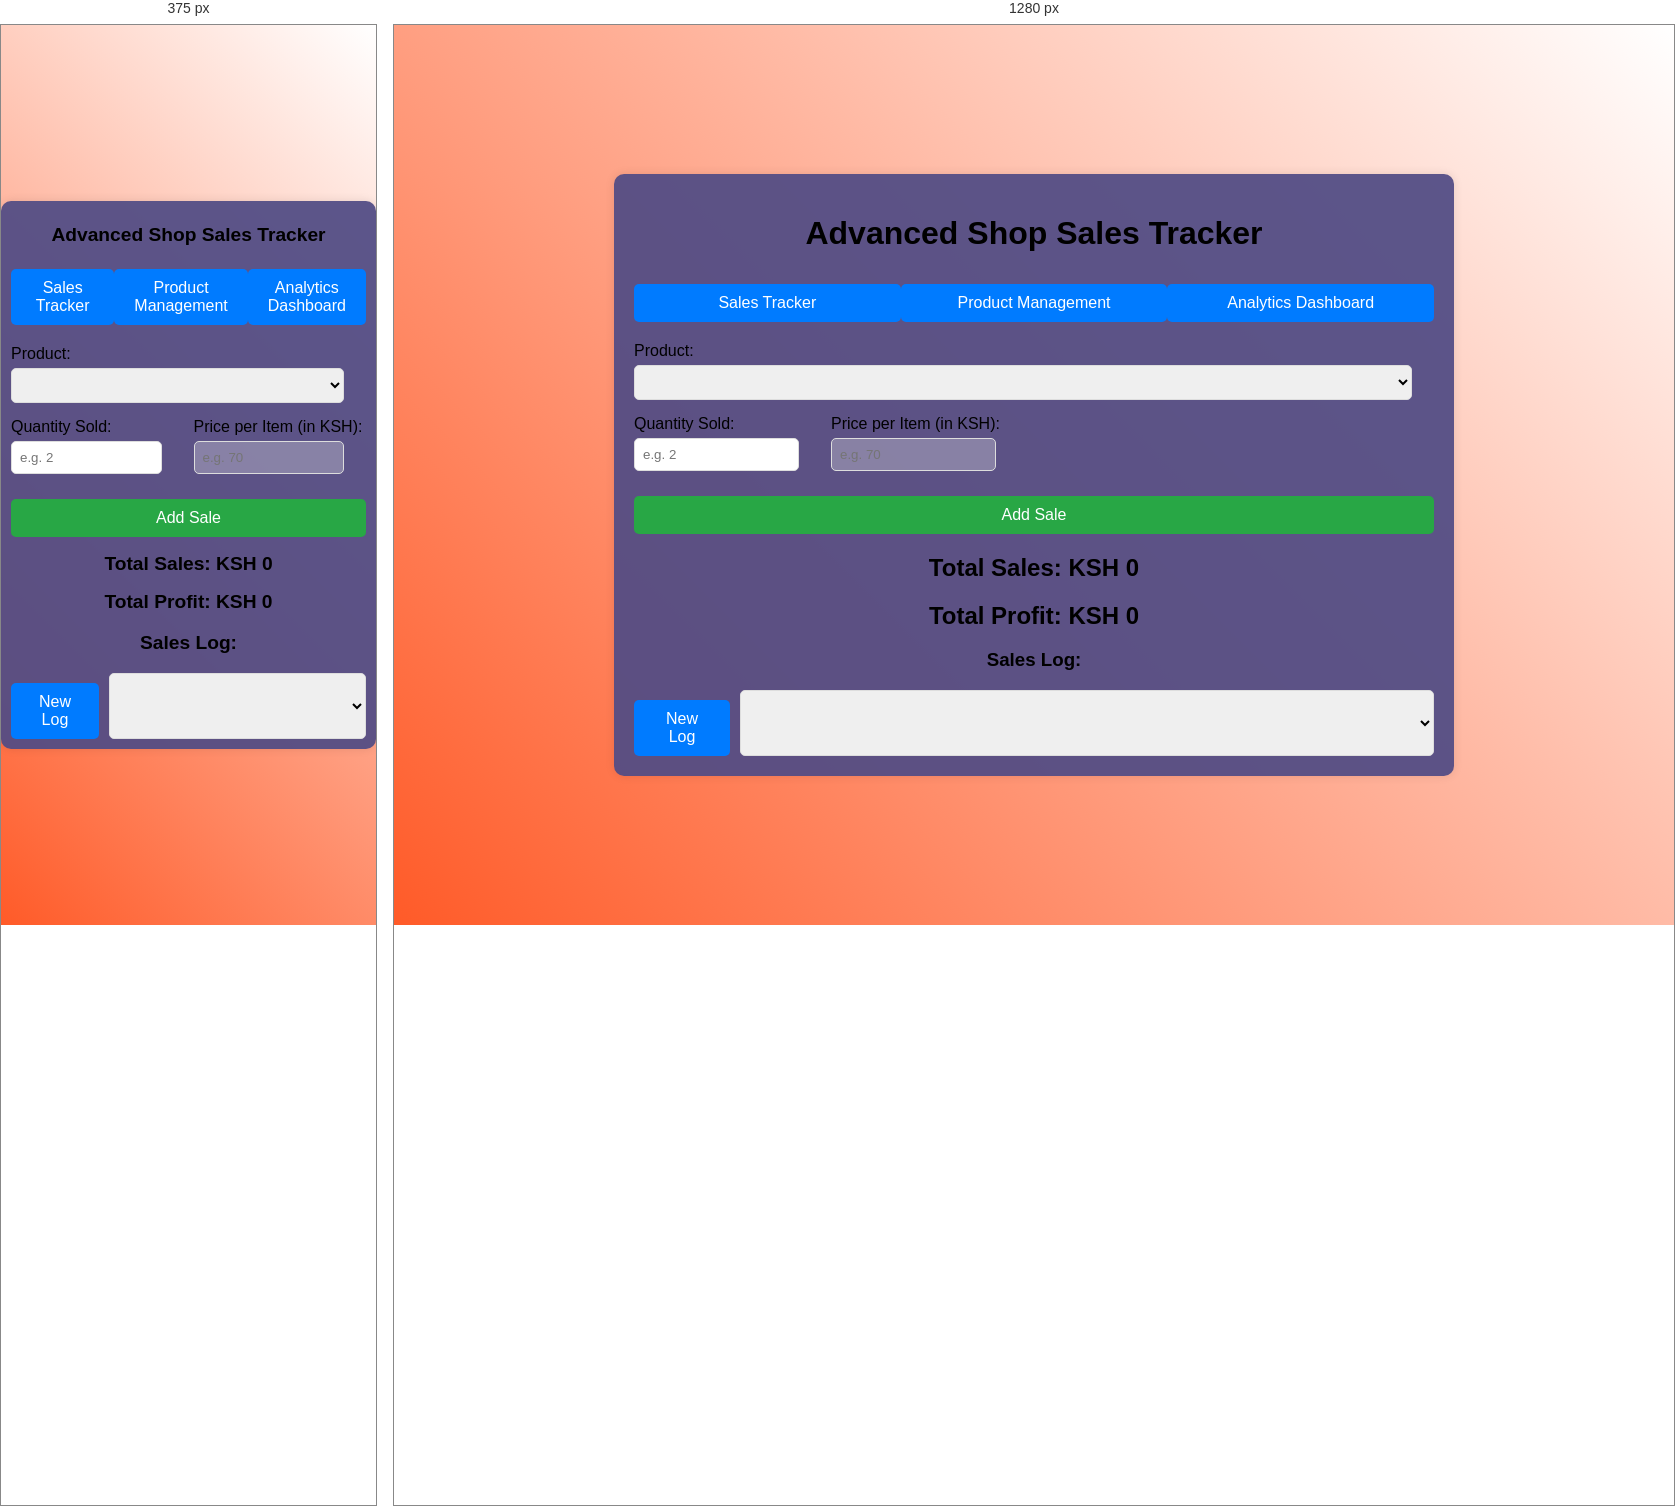
Rendered at 375 px and 1280 px, left to right.

<!-- file: index.html -->
<!DOCTYPE html>
<html lang="en">
<head>
    <meta charset="UTF-8">
    <meta name="viewport" content="width=device-width, initial-scale=1.0">
    <title>Advanced Shop Sales Tracker</title>
    <link rel="stylesheet" href="index.css">
</head>
<body>
    <div class="container">
        <h1>Advanced Shop Sales Tracker</h1>
        <div class="menu">
            <button id="sales-tracker-btn" onclick="showSection('sales-tracker')">Sales Tracker</button>
            <button id="product-management-btn" onclick="showSection('product-management')">Product Management</button>
            <button id="analytics-dashboard-btn" onclick="showSection('analytics-dashboard')">Analytics Dashboard</button>
        </div>
        <div id="sales-tracker">
            <div class="form-group">
                <label for="product">Product:</label>
                <select id="product"></select>
            </div>
            <div class="form-group amount-group">
                <div>
                    <label for="quantity">Quantity Sold:</label>
                    <input type="number" id="quantity" placeholder="e.g. 2">
                </div>
                <div>
                    <label for="price">Price per Item (in KSH):</label>
                    <input type="number" id="price" placeholder="e.g. 70" disabled>
                </div>
            </div>
            <button onclick="addSale()">Add Sale</button>
            <h2>Total Sales: KSH <span id="total-sales">0</span></h2>
            <h2>Total Profit: KSH <span id="total-profit">0</span></h2>
            <h3>Sales Log:</h3>
            <ul id="log"></ul>
            <div class="log-controls">
                <button onclick="createNewLog()">New Log</button>
                <select id="log-selector" onchange="switchLog()"></select>
            </div>
        </div>
        <div id="product-management" class="sidebar">
            <h2>Product Management</h2>
            <div class="form-group">
                <label for="sidebar-product">Product:</label>
                <input type="text" id="sidebar-product" placeholder="e.g. Bread, Milk">
            </div>
            <div class="form-group">
                <label for="buying-price">Buying Price per Item (in KSH):</label>
                <input type="number" id="buying-price" placeholder="e.g. 60">
            </div>
            <div class="form-group">
                <label for="selling-price">Selling Price per Item (in KSH):</label>
                <input type="number" id="selling-price" placeholder="e.g. 70">
            </div>
            <div class="form-group">
                <label for="initial-quantity">Initial Quantity:</label>
                <input type="number" id="initial-quantity" placeholder="e.g. 10">
            </div>
            <button onclick="addProduct()">Add Product</button>
            <h3>Product List:</h3>
            <input type="text" id="product-search" placeholder="Search products..." oninput="searchProducts()">
            <ul id="product-list"></ul>
        </div>
        <div id="analytics-dashboard" class="sidebar">
            <h2>Analytics Dashboard</h2>
            <canvas id="sales-chart"></canvas>
            <canvas id="profit-chart"></canvas>
        </div>
    </div>
    <script src="https://cdn.jsdelivr.net/npm/chart.js"></script>
    <script src="index.js"></script>
</body>
</html>




/* @media block from index.css */
@media (max-width: 480px) {
    .container {
        padding: 10px;
    }

    h1, h2, h3 {
        font-size: 1.2em;
    }
}